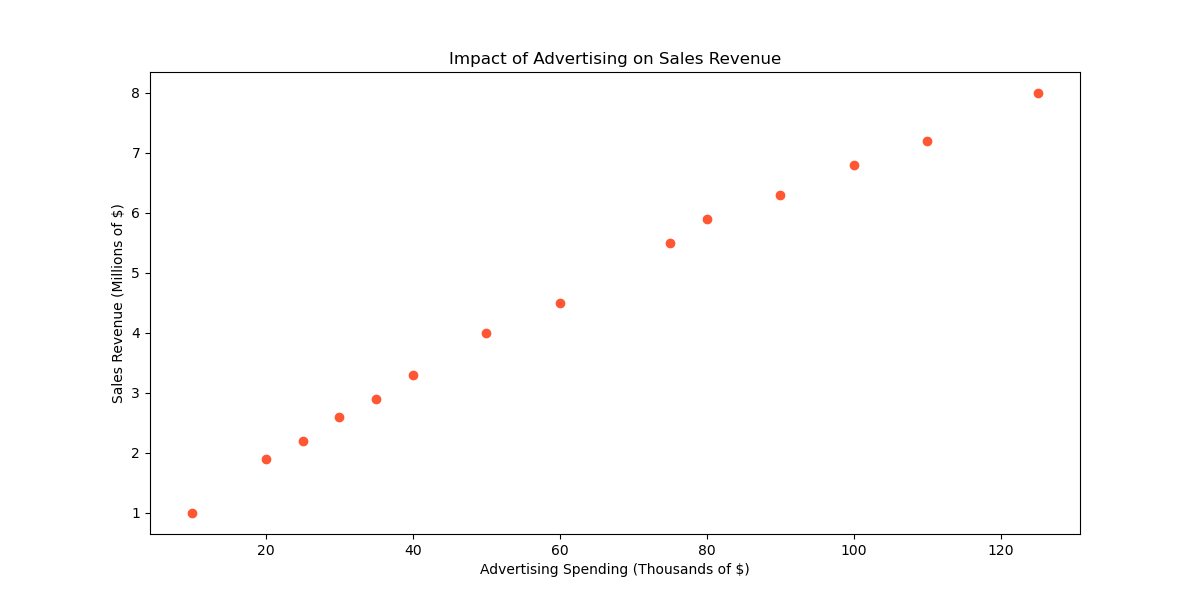

The table this chart was drawn from, first rows:
Advertising, Sales
10, 1
20, 1.9
25, 2.2
30, 2.6
35, 2.9
40, 3.3
50, 4.0
60, 4.5
75, 5.5
80, 5.9
90, 6.3
100, 6.8
110, 7.2
125, 8.0
